Run: headless pygame with SDL's dummy video driver; simulated clock (each Clock.tick advances the game by its frame time, no real sleeping); random seed 0; keys injected as events and as key.get_pressed() state; mouse plan: one left click at the window centre at the start of phase 2, then a move to the lower-right quarter at the start of phase 3.
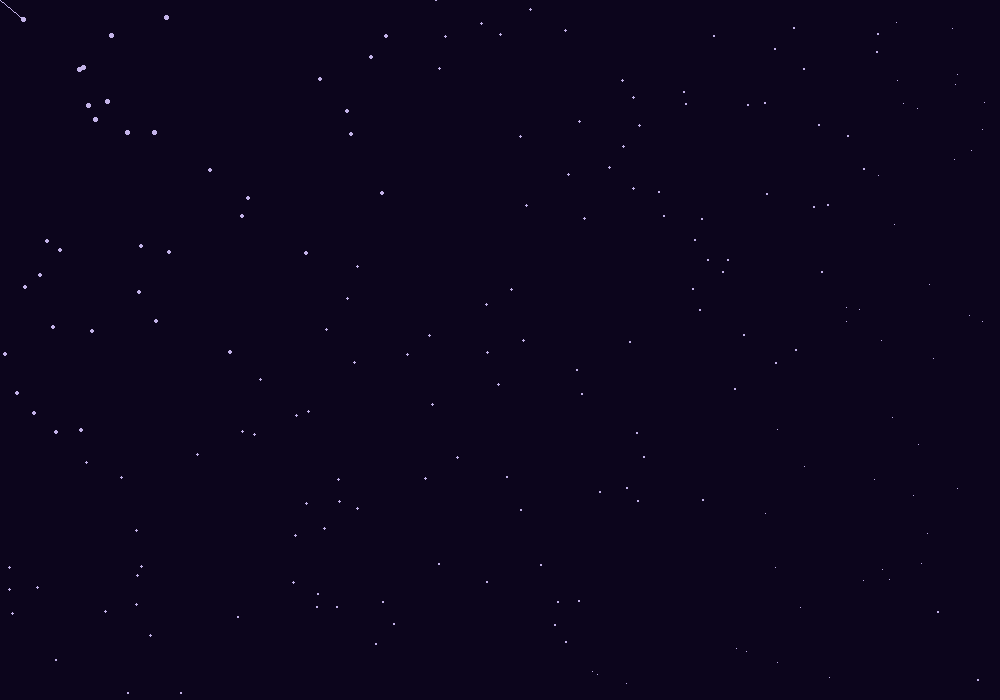
Frame 1 of 4 · flips 1–60 · no input
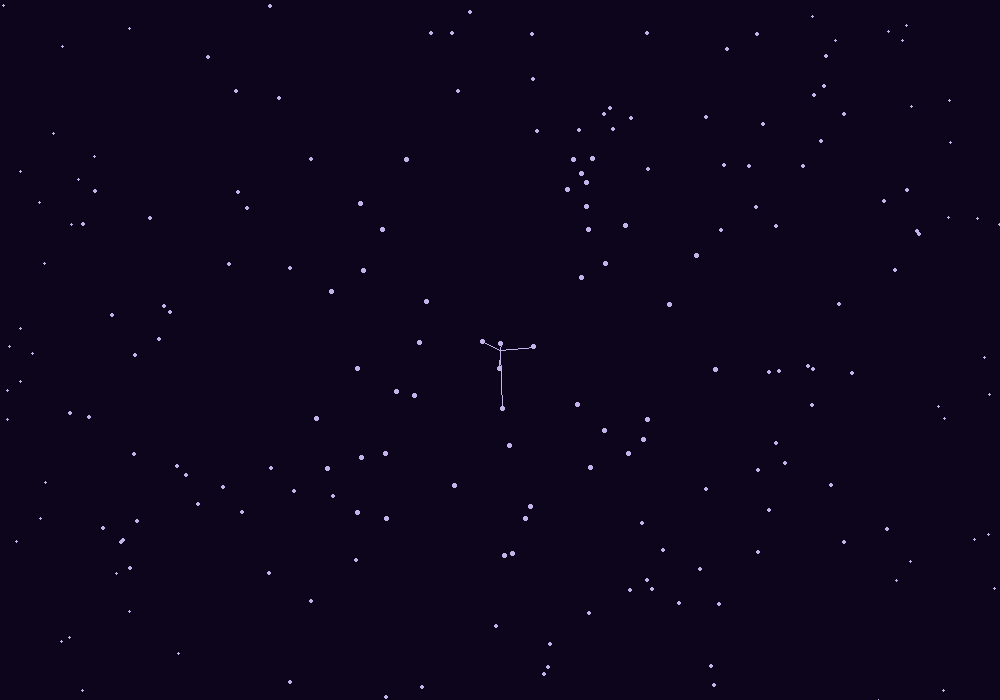
Frame 2 of 4 · flips 61–180 · clicked the window centre · tapped SPACE, RETURN · held RIGHT (→), D
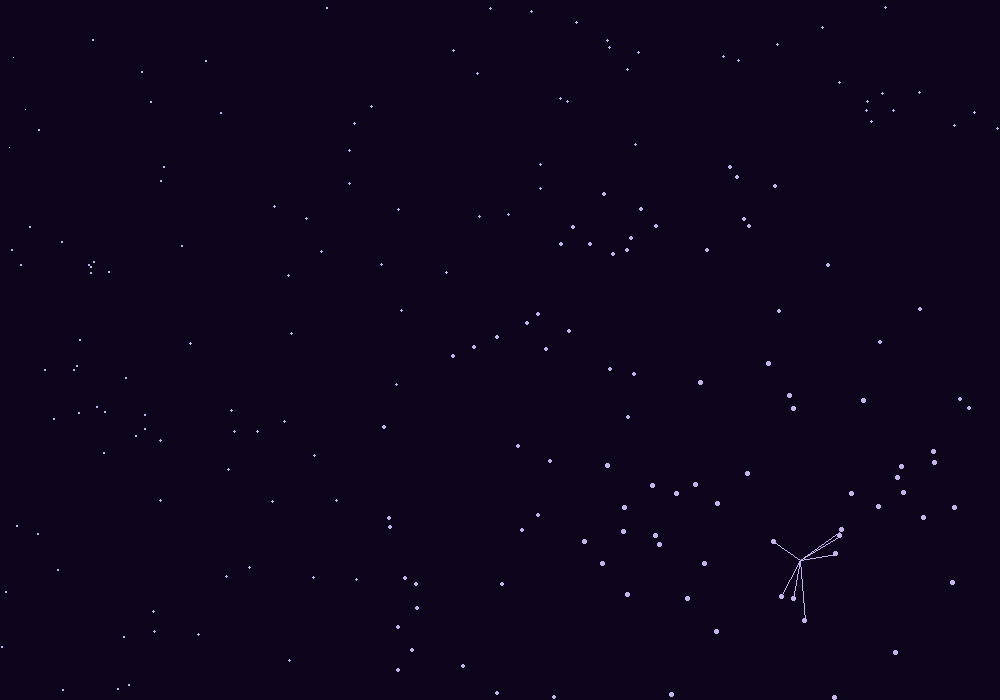
Frame 3 of 4 · flips 181–300 · moved the mouse to the lower-right quarter · held DOWN (↓), S
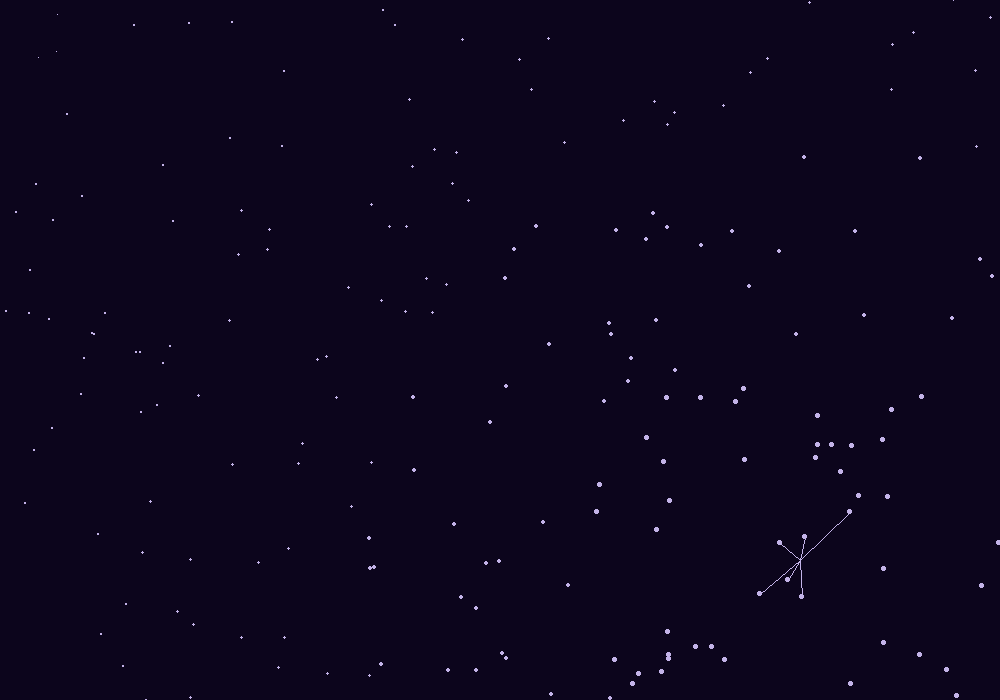
Frame 4 of 4 · flips 301–420 · held LEFT (←), A, UP (↑), W

The pygame program that drew these frames:

import pygame
import random as rand
from math import dist
from math import sin

# Initialisation
SCREEN_WIDTH = 1000
SCREEN_HEIGHT = 700
SCREEN = pygame.display.set_mode((SCREEN_WIDTH, SCREEN_HEIGHT))

EDGE_GAP = 5
LINE_DIST = 70
ACCELERATION_MULTI = 20
PARTICLE_SIZE = 4

# Colours
DARK_PURPLE = (12, 5, 28)
LIGHT_PURPLE = (195, 179, 232)

class Particle:
    def __init__(self):
        self.posX = rand.randint(0, SCREEN_WIDTH - 1)
        self.posY = rand.randint(0, SCREEN_HEIGHT - 1)
        self.velX = rand.randint(-10, 10) / 10
        self.velY = rand.randint(-10, 10) / 10
        self.accX = 0
        self.accY = 0
        self.size = PARTICLE_SIZE
        
    def draw(self):
        dot = pygame.Rect((self.posX, self.posY), (self.size, self.size))
        pygame.draw.ellipse(SCREEN, LIGHT_PURPLE, dot, 0)
        
    def drawLine(self, pos):
        if dist(pos, (self.posX, self.posY)) < LINE_DIST:
            pygame.draw.line(SCREEN, LIGHT_PURPLE, pos, (self.posX + self.size / 2, self.posY + self.size / 2), 1)
            distance = dist(pos, (self.posX, self.posY))
            self.accX = (pos[0] - self.posX) / (distance * ACCELERATION_MULTI)
            self.accY = (pos[1] - self.posY) / (distance * ACCELERATION_MULTI)
        else:
            self.accX = 0
            self.accY = 0
            
    def updateSize(self, pos):
        self.size = -1 * dist(pos, (self.posX, self.posY)) / 220 + 6
        
    def update(self):
        self.posX += self.velX
        self.posY += self.velY
        self.velX += self.accX
        self.velY += self.accY
        if self.posX < 0 - EDGE_GAP: self.posX = SCREEN_WIDTH - 1 + EDGE_GAP
        elif self.posX >= SCREEN_WIDTH + EDGE_GAP: self.posX = 0 - EDGE_GAP
        if self.posY < 0 - EDGE_GAP: self.posY = SCREEN_HEIGHT - 1 + EDGE_GAP
        elif self.posY >= SCREEN_HEIGHT + EDGE_GAP: self.posY = 0 - EDGE_GAP
        
class ParticleSystem:
    def __init__(self, amount):
        self.amount = amount
        self.particles = []
        self.createParticles()
    
    def createParticles(self):
        for i in range(self.amount):
            self.particles.append(Particle())
            
    def drawParticles(self):
        SCREEN.fill(DARK_PURPLE)
        for particle in self.particles:
            particle.draw()
            
    def drawLines(self, pos):
        for particle in self.particles:
            particle.drawLine(pos)
            
    def updateSizes(self, pos):
        for particle in self.particles:
            particle.updateSize(pos)
    
    def updateParticles(self):
        for particle in self.particles:
            particle.update()

def main():
    particleSystem = ParticleSystem(200)
    
    running = True
    while running:
        
        for event in pygame.event.get():
            if event.type == pygame.QUIT:
                running = False
                
        particleSystem.drawParticles()
        particleSystem.drawLines(pygame.mouse.get_pos())
        particleSystem.updateSizes(pygame.mouse.get_pos())
        particleSystem.updateParticles()
                
        pygame.display.update()
        
    pygame.quit()

if __name__ == "__main__":
    main()
